Run: headless pygame with SDL's dummy video driver; simulated clock (each Clock.tick advances the game by its frame time, no real sleeping); random seed 0; keys injected as events and as key.get_pressed() state; no mouse input.
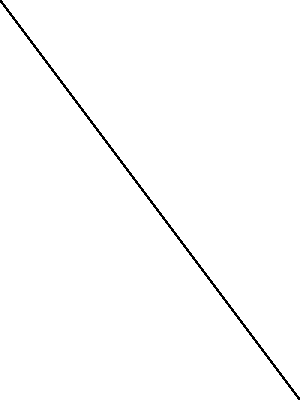
Frame 1 of 4 · flips 1–60 · no input
Frame 2 of 4 · flips 61–180 · tapped SPACE, RETURN · held RIGHT (→), D · screen unchanged from frame 1, image omitted
Frame 3 of 4 · flips 181–300 · held DOWN (↓), S · screen unchanged from frame 2, image omitted
Frame 4 of 4 · flips 301–420 · held LEFT (←), A, UP (↑), W · screen unchanged from frame 3, image omitted

The pygame program that drew these frames:

import sys
import pygame
from pygame.locals import QUIT


def main():
    pygame.init()
    surface = pygame.display.set_mode((300,400))
    pygame.display.set_caption("Pygame draw")
    clock = pygame.time.Clock()
    while True:
        for event in pygame.event.get():
            if event.type == QUIT:
                pygame.quit()
                sys.exit()
        surface.fill((255,255,255))
        """
        rect(画面,(R,G,B),(左上の座標,横の幅,たての幅),線の太さ)
        """
        #pygame.draw.rect(surface,(0,0,0),(10,10,260,40),1)
        #pygame.draw.rect(surface,(0,255,255),(15,10,80,40),5)
        
        """
        circle(画面,(R,G,B),(中心の座標),直線,線の太さ)
        """
        #pygame.draw.circle(surface,(255,0,0),(100,200),100,1)
        #pygame.draw.circle(surface,(0,255,0),(200,200),100,1)
        #pygame.draw.circle(surface,(0,0,255),(150,100),100,1)
        #pygame.draw.circle(surface,(255,0,255),(200,100),10)

        """
        ellipse(画面,(R,G,B),(中心の座標,楕円の長形(横の長さ),楕円の短径(たての長さ)),線の太さ)
        """
        #pygame.draw.ellipse(surface,(100,100,100),(50,100,200,200),2)
        #pygame.draw.ellipse(surface,(200,200,200),(150,150,80,40),)

        """
        line(画面,(R,G,B),(始点の座標),(終点の座標),線の太さ)
        """
        pygame.draw.line(surface, (0,0,0), (0,0),(300,400),3)

        pygame.display.update()
        clock.tick(10)

if __name__ == "__main__":
    main()
